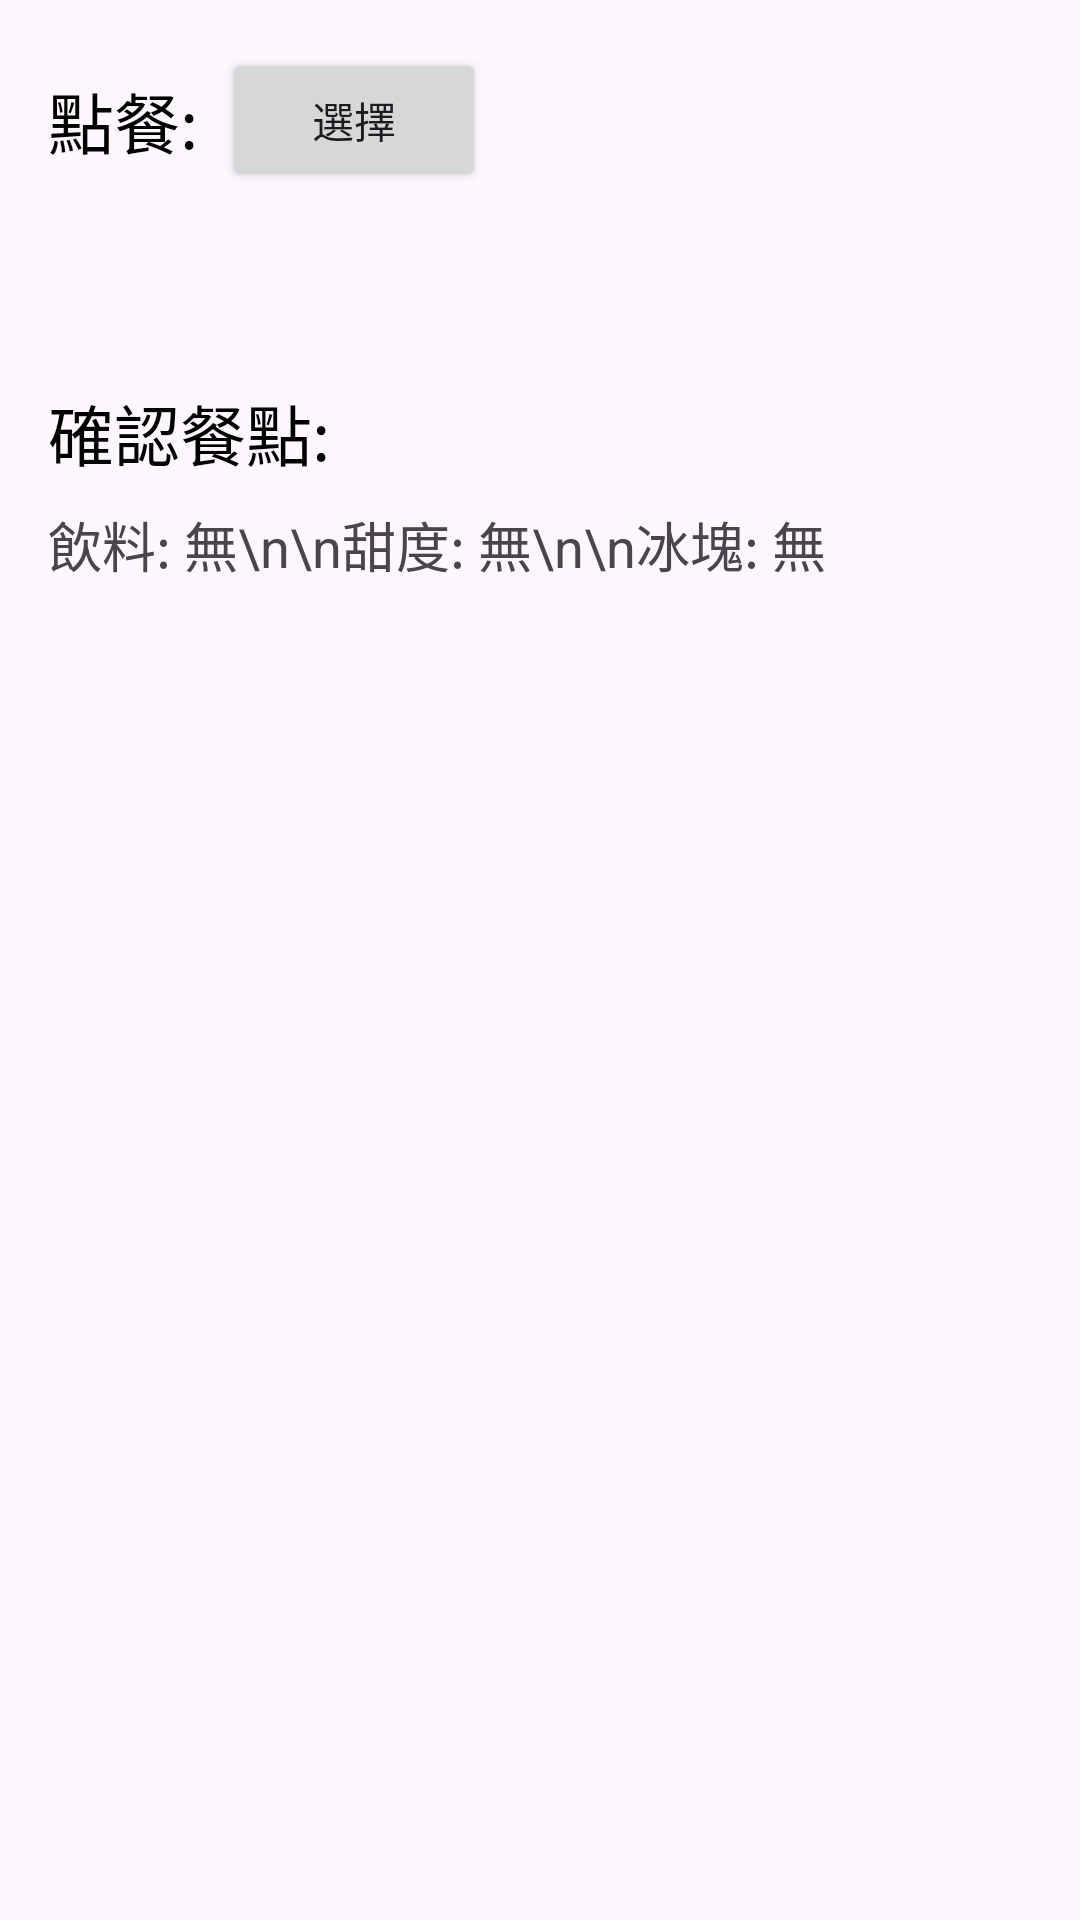

Here is an Android app screen rendered from its layout file. Give the layout XML and the strings, colors and styles it references.
<!-- AndroidManifest.xml: application theme Theme._110360118_CH4 -->
<!-- res/layout/activity_main.xml -->
<?xml version="1.0" encoding="utf-8"?>
<androidx.constraintlayout.widget.ConstraintLayout
    xmlns:android="http://schemas.android.com/apk/res/android"
    xmlns:app="http://schemas.android.com/apk/res-auto"
    xmlns:tools="http://schemas.android.com/tools"
    android:layout_width="match_parent"
    android:layout_height="match_parent"
    tools:context=".MainActivity">

    <TextView
        android:id="@+id/textView"
        android:layout_width="wrap_content"
        android:layout_height="wrap_content"
        android:layout_marginStart="16dp"
        android:text="點餐:"
        android:textSize="22sp"
        android:textColor="@android:color/black"
        app:layout_constraintBottom_toBottomOf="@+id/btn_choice"
        app:layout_constraintStart_toStartOf="parent"
        app:layout_constraintTop_toTopOf="@+id/btn_choice" />

    <Button
        android:id="@+id/btn_choice"
        android:layout_width="wrap_content"
        android:layout_height="wrap_content"
        android:layout_marginStart="8dp"
        android:layout_marginTop="16dp"
        android:text="選擇"
        app:layout_constraintStart_toEndOf="@+id/textView"
        app:layout_constraintTop_toTopOf="parent" />

    <TextView
        android:id="@+id/textView2"
        android:layout_width="wrap_content"
        android:layout_height="wrap_content"
        android:layout_marginTop="64dp"
        android:text="確認餐點:"
        android:textSize="22sp"
        android:textColor="@android:color/black"
        app:layout_constraintStart_toStartOf="@+id/textView"
        app:layout_constraintTop_toBottomOf="@+id/btn_choice" />

    <TextView
        android:id="@+id/tv_meal"
        android:layout_width="wrap_content"
        android:layout_height="wrap_content"
        android:layout_marginTop="8dp"
        android:text="飲料: 無\n\n甜度: 無\n\n冰塊: 無"
        android:textSize="18sp"
        app:layout_constraintStart_toStartOf="@+id/textView2"
        app:layout_constraintTop_toBottomOf="@+id/textView2" />

</androidx.constraintlayout.widget.ConstraintLayout>
<!-- resources referenced by this layout -->
<resources>
  <style name="Theme._110360118_CH4" parent="Base.Theme._110360118_CH4" />
  <style name="Base.Theme._110360118_CH4" parent="Theme.Material3.DayNight.NoActionBar">
          
          
      </style>
</resources>
